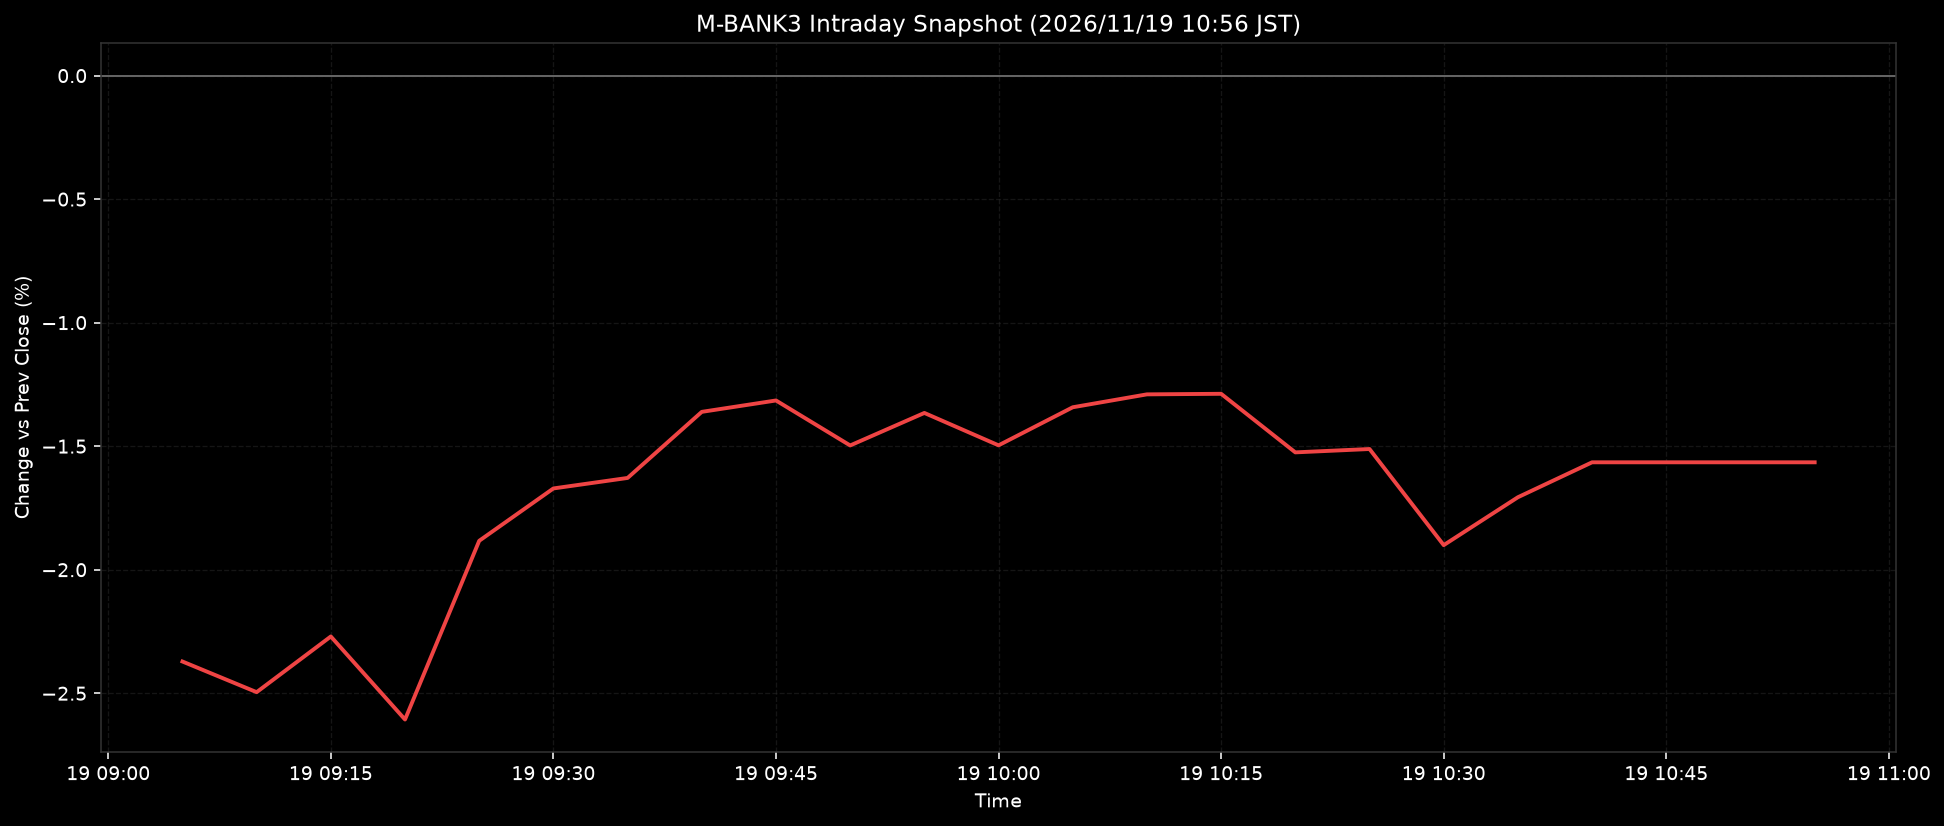

The table this chart was drawn from, first rows:
ts, pct
2026-11-19T09:05:00+0900, -2.372
2026-11-19T09:10:00+0900, -2.496
2026-11-19T09:15:00+0900, -2.27
2026-11-19T09:20:00+0900, -2.606
2026-11-19T09:25:00+0900, -1.883
2026-11-19T09:30:00+0900, -1.671
2026-11-19T09:35:00+0900, -1.629
2026-11-19T09:40:00+0900, -1.361
2026-11-19T09:45:00+0900, -1.315
2026-11-19T09:50:00+0900, -1.497
2026-11-19T09:55:00+0900, -1.365
2026-11-19T10:00:00+0900, -1.497
2026-11-19T10:05:00+0900, -1.343
2026-11-19T10:10:00+0900, -1.29
2026-11-19T10:15:00+0900, -1.288
2026-11-19T10:20:00+0900, -1.525
2026-11-19T10:25:00+0900, -1.512
2026-11-19T10:30:00+0900, -1.901
2026-11-19T10:35:00+0900, -1.707
2026-11-19T10:40:00+0900, -1.565
2026-11-19T10:45:00+0900, -1.565
2026-11-19T10:50:00+0900, -1.565
2026-11-19T10:55:00+0900, -1.565
